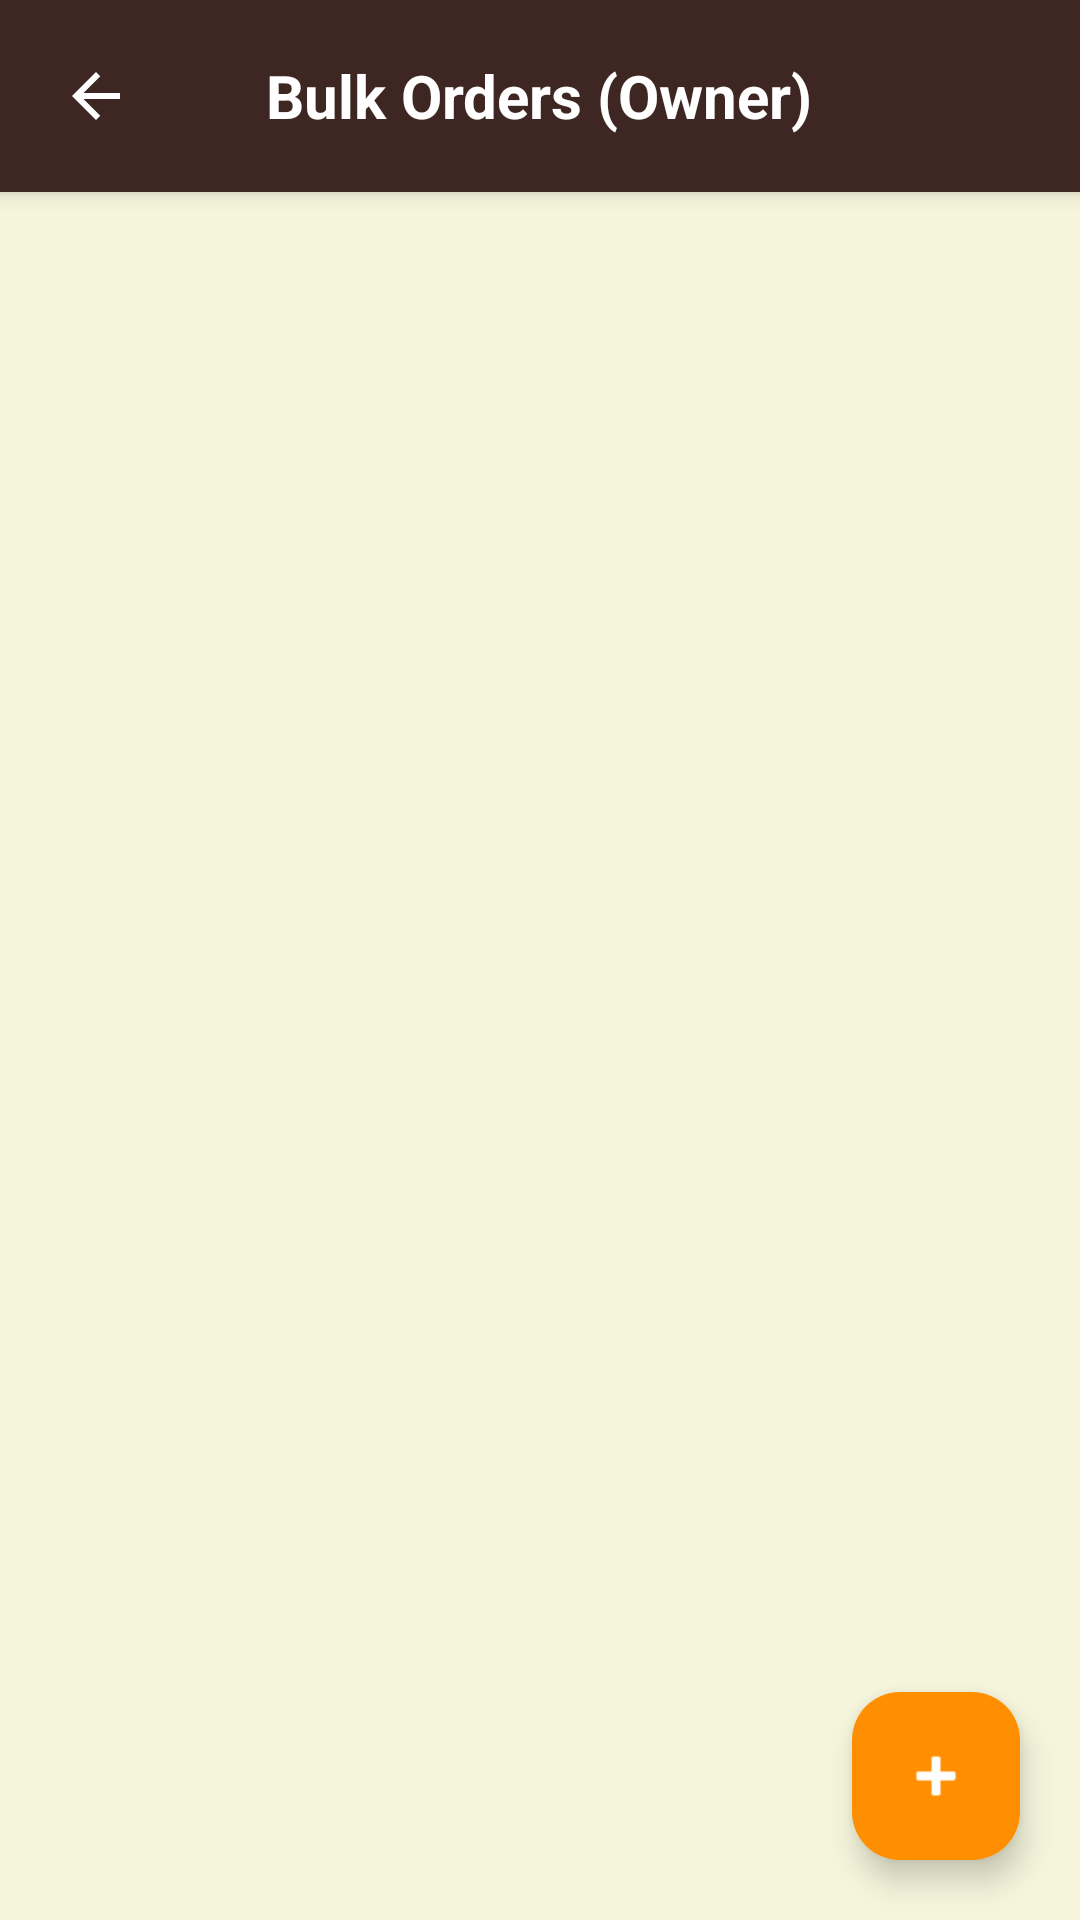

Produce the Android XML layout that renders to this screen, including the resource entries it uses.
<!-- AndroidManifest.xml: application theme Theme.CafeBillingManagement -->
<!-- res/layout/activity_bulk_order.xml -->
<?xml version="1.0" encoding="utf-8"?>
<LinearLayout xmlns:android="http://schemas.android.com/apk/res/android"
    xmlns:app="http://schemas.android.com/apk/res-auto"
    android:layout_width="match_parent"
    android:layout_height="match_parent"
    android:orientation="vertical"
    android:background="@color/background_cafe">

    <androidx.cardview.widget.CardView
        android:layout_width="match_parent"
        android:layout_height="wrap_content"
        app:cardElevation="4dp"
        app:cardCornerRadius="0dp"
        app:cardBackgroundColor="@color/cafe_dark">
        <RelativeLayout
            android:layout_width="match_parent"
            android:layout_height="wrap_content"
            android:padding="8dp">
            <ImageButton
                android:id="@+id/backBtn"
                android:layout_width="48dp"
                android:layout_height="48dp"
                android:layout_centerVertical="true"
                android:background="?attr/selectableItemBackgroundBorderless"
                android:src="@drawable/ic_back"
                app:tint="@color/white" />
            <TextView
                android:layout_width="wrap_content"
                android:layout_height="wrap_content"
                android:layout_centerInParent="true"
                android:text="Bulk Orders (Owner)"
                android:textColor="@color/white"
                android:textSize="20sp"
                android:textStyle="bold" />
        </RelativeLayout>
    </androidx.cardview.widget.CardView>

    <androidx.recyclerview.widget.RecyclerView
        android:id="@+id/bulkOrderRecycler"
        android:layout_width="match_parent"
        android:layout_height="0dp"
        android:layout_weight="1"
        android:padding="8dp"/>

    <com.google.android.material.floatingactionbutton.FloatingActionButton
        android:id="@+id/fabAddBulkOrder"
        android:layout_width="wrap_content"
        android:layout_height="wrap_content"
        android:layout_gravity="end"
        android:layout_margin="20dp"
        android:src="@android:drawable/ic_input_add"
        app:backgroundTint="@color/cafe_accent"
        app:tint="@color/white"/>
</LinearLayout>
<!-- resources referenced by this layout -->
<resources>
  <color name="background_cafe">@color/cafe_beige</color>
  <color name="cafe_accent">#FF8F00</color>
  <color name="cafe_dark">#3E2723</color>
  <color name="white">#FFFFFFFF</color>
  <!-- drawable ic_back (drawable) -->
  <vector xmlns:android="http://schemas.android.com/apk/res/android"
      android:width="24dp"
      android:height="24dp"
      android:viewportWidth="24"
      android:viewportHeight="24">
  
      <path
          android:fillColor="@android:color/white"
          android:pathData="M20,11H7.83l5.59,-5.59L12,4l-8,8 8,8 1.41,-1.41L7.83,13H20v-2z"/>
  </vector>
  <style name="Theme.CafeBillingManagement" parent="Base.Theme.CafeBillingManagement" />
  <color name="cafe_beige">#F5F5DC</color>
  <style name="Base.Theme.CafeBillingManagement" parent="Theme.Material3.DayNight.NoActionBar">
          
          <item name="colorPrimary">@color/cafe_primary</item>
          <item name="colorPrimaryVariant">@color/cafe_dark</item>
          <item name="colorOnPrimary">@color/white</item>
          
          <item name="colorSecondary">@color/cafe_accent</item>
          <item name="colorSecondaryVariant">@color/cafe_accent</item>
          <item name="colorOnSecondary">@color/black</item>
          
          <item name="android:statusBarColor">@color/cafe_dark</item>
  
          <item name="android:windowBackground">@color/background_cafe</item>
          <item name="android:windowTranslucentStatus">false</item>
          <item name="android:windowLightStatusBar" tools:targetApi="m">false</item>
      </style>
  <color name="cafe_primary">#795548</color>
  <color name="black">#FF000000</color>
</resources>
